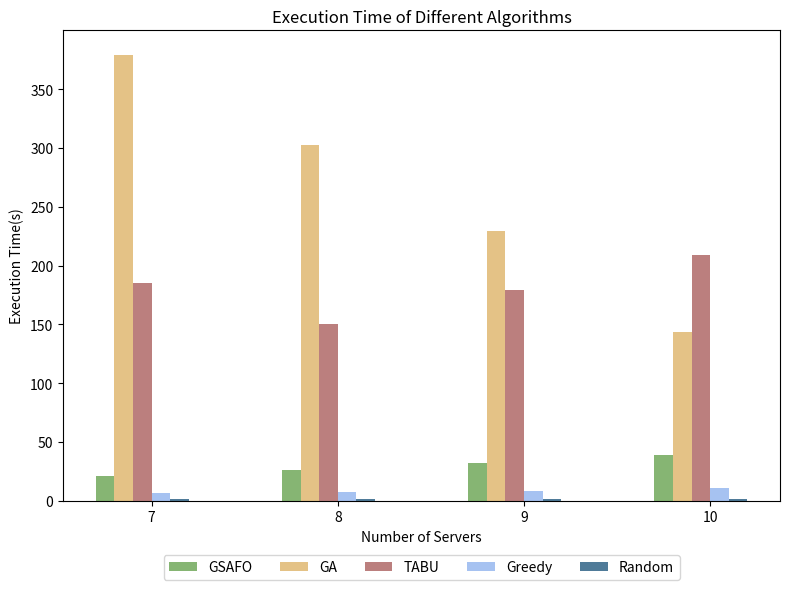

Here is the Python script that generated this plot:
import os
import numpy as np
import matplotlib.pyplot as plt

if __name__ == "__main__":

    # 输出结果文件夹
    output_folder = "simulation_results"
    os.makedirs(output_folder, exist_ok=True)

    # Example data
    execution_ratios = [7, 8, 9, 10]  # 横坐标
    execution_times = {
        # 'Gurobi': [9.02, 8.36, 10.89, 12.19],
        # 'GSAFO': [109.03, 136.59, 159.29, 181.43],
        'GSAFO': [21.58, 26.55, 32.14, 39.43],
        'GA': [378.93, 302.76, 229.61, 143.30],
        'TABU': [184.89, 150.81, 179.50, 209.02],
        'Greedy': [6.52, 7.18, 8.47, 10.67],
        'Random': [1.81, 1.81, 1.71, 1.61]
    }

    # Plotting the bar chart
    fig, ax = plt.subplots(figsize=(8, 6))

    bar_width = 0.1
    index = np.arange(len(execution_ratios))

    colors = ['#86b573', '#e4c286', '#bb7f7e', '#a6c2f1', '#4f7b99']

    for i, (label, execution_time) in enumerate(execution_times.items()):
        ax.bar(index + i * bar_width, execution_time, bar_width, label=label, color=colors[i])

    ax.set_xlabel('Number of Servers')
    ax.set_ylabel('Execution Time(s)')
    ax.set_title('Execution Time of Different Algorithms')

    # 设置横坐标标签为 7, 8, 9, 10
    ax.set_xticks(index + bar_width * 2.5)
    ax.set_xticklabels([f'{x}' for x in execution_ratios])

    # 设置纵坐标从0开始，每次增大
    ax.set_ylim(0, 400)  # 设置纵坐标范围
    ax.set_yticks(np.arange(0, 400, 50))  # 设置纵坐标刻度

    # 调整图例位置，放置在图像下方
    ax.legend(loc='upper center', bbox_to_anchor=(0.5, -0.1), ncol=5)

    # 调整布局
    plt.tight_layout()
    # 保存图片到指定文件夹
    image_path = os.path.join(output_folder, 'Execution_Time.png')
    plt.savefig(image_path, transparent=False)
    plt.show()

